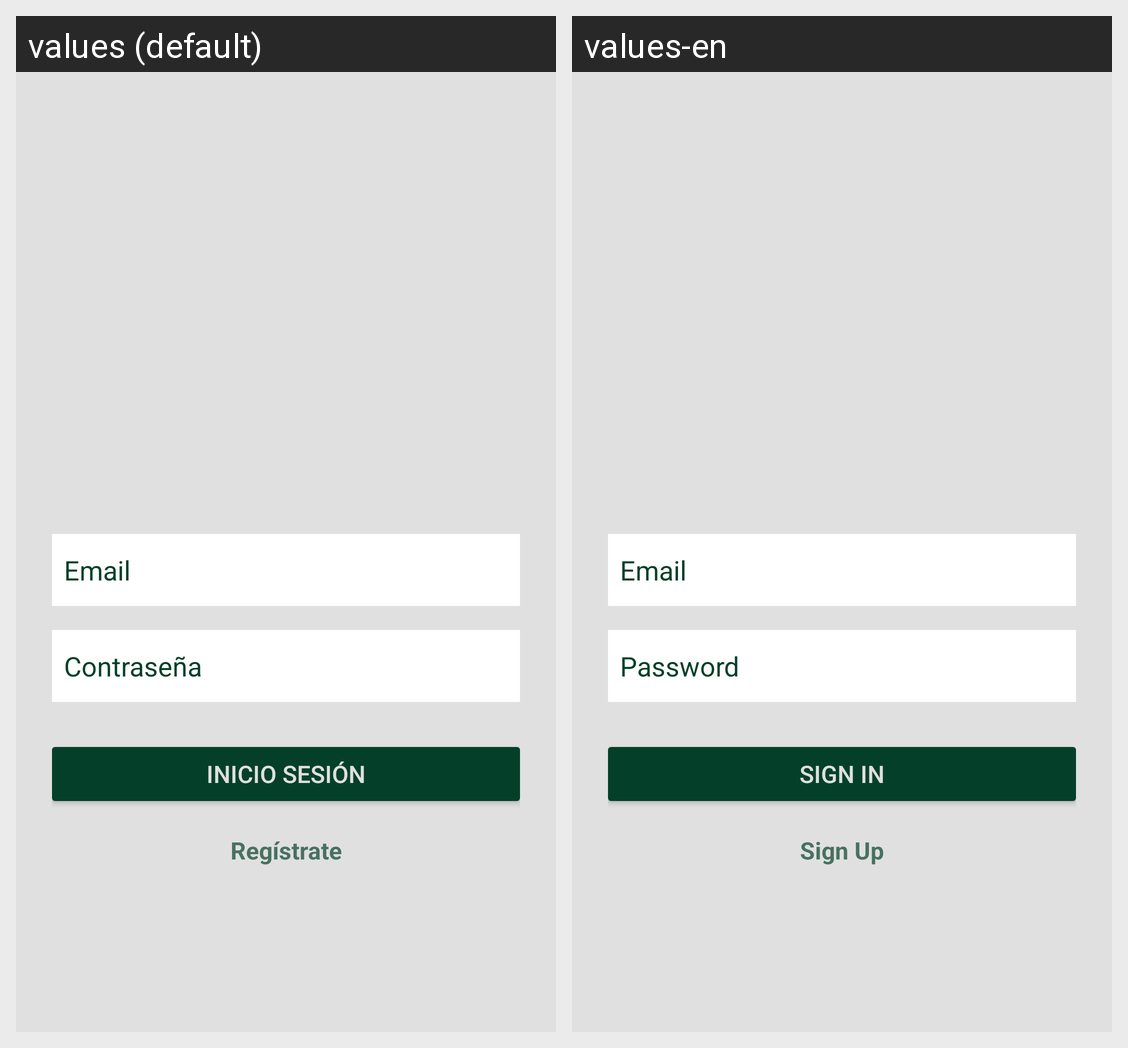

Strings drawn on this Android screen and how each of the app's shown locales translates them:
Android screen res/layout/activity_login.xml rendered under 2 locales, left to right: values (default), values-en. Device: Nexus 5 (rendered at 1080×1920; each locale shown at half size, 540×960, under a caption strip naming it); theme Theme.Tarea3_CondadoAlcantarilla_Irene.
Strings drawn on this screen, with the default value and each locale's value (text and hints the layout hard-codes, and strings that could not be matched under every locale, appear in the picture but are not listed):

email
  values: Email
  values-en: Email

password
  values: Contraseña
  values-en: Password

login
  values: Inicio Sesión
  values-en: Sign In

register
  values: Regístrate
  values-en: Sign Up
